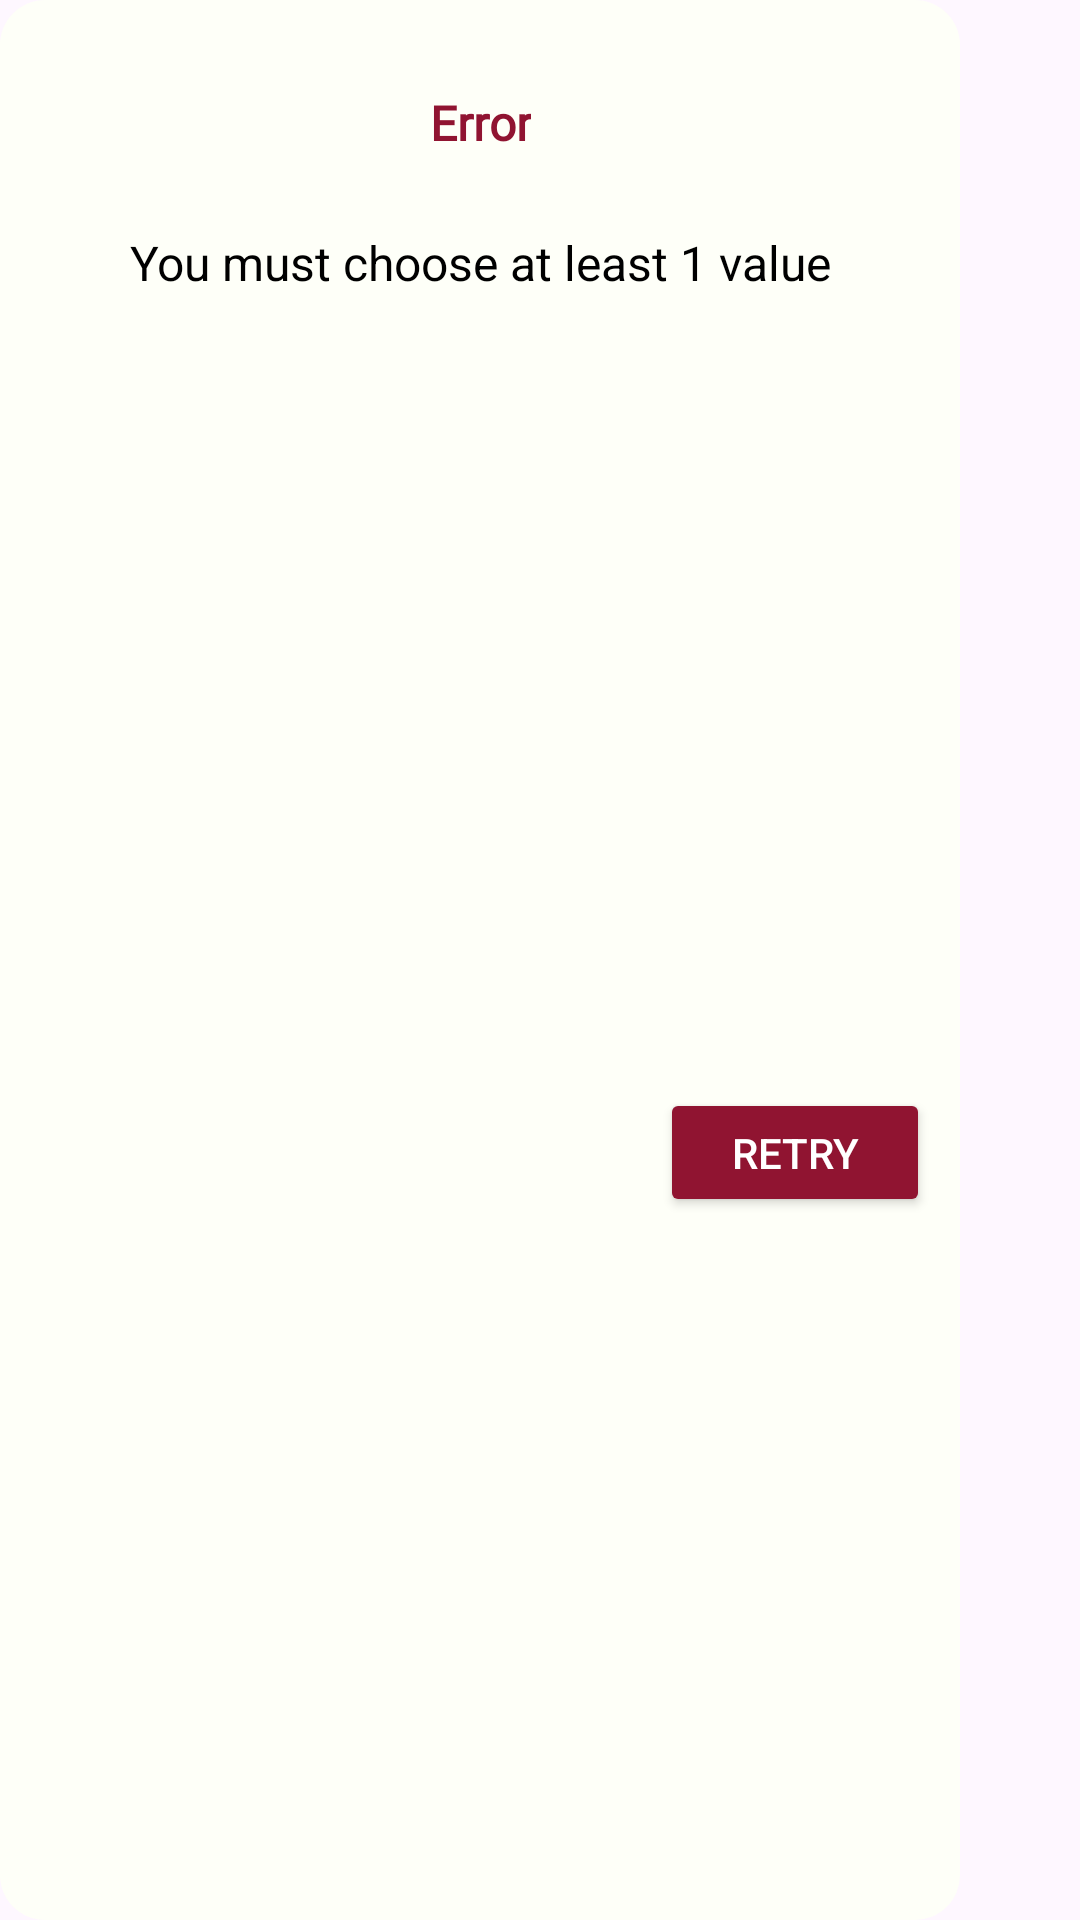

Here is an Android app screen rendered from its layout file. Give the layout XML and the strings, colors and styles it references.
<!-- AndroidManifest.xml: application theme Theme.RecipeApp -->
<!-- res/layout/dialog_error_nutrients.xml -->
<?xml version="1.0" encoding="utf-8"?>
<layout xmlns:android="http://schemas.android.com/apk/res/android"
    xmlns:app="http://schemas.android.com/apk/res-auto">

    <androidx.constraintlayout.widget.ConstraintLayout
        android:layout_width="match_parent"
        android:layout_height="wrap_content"
        android:orientation="vertical"
        android:maxWidth="320dp"
        android:background="@drawable/rounded_white_background">

        <TextView
            android:id="@+id/summaryTextView"
            android:layout_width="wrap_content"
            android:layout_height="wrap_content"
            android:text="Error"
            android:textSize="16sp"
            android:textStyle="bold"
            android:gravity="center"
            android:textColor="#901431"
            android:fontFamily="@font/font1"
            android:layout_marginTop="30dp"
            app:layout_constraintStart_toStartOf="parent"
            app:layout_constraintEnd_toEndOf="parent"
            app:layout_constraintTop_toTopOf="parent"/>

        <TextView
            android:id="@id/message"
            android:layout_width="wrap_content"
            android:layout_height="wrap_content"
            android:text="You must choose at least 1 value"
            android:textSize="16sp"
            android:gravity="center"
            android:textColor="#000000"
            android:layout_marginTop="25dp"
            app:layout_constraintStart_toStartOf="parent"
            app:layout_constraintEnd_toEndOf="parent"
            app:layout_constraintTop_toBottomOf="@id/summaryTextView"/>

        <Button
            android:id="@+id/retryButton"
            android:layout_width="90dp"
            android:layout_height="43dp"
            android:layout_marginTop="40dp"
            android:layout_marginEnd="10dp"
            android:layout_marginBottom="10dp"
            android:backgroundTint="#901431"
            android:text="Retry"
            android:textColor="@android:color/white"
            android:textSize="14dp"
            app:layout_constraintBottom_toBottomOf="parent"
            app:layout_constraintEnd_toEndOf="parent"
            app:layout_constraintTop_toBottomOf="@id/message" />

    </androidx.constraintlayout.widget.ConstraintLayout>
</layout>
<!-- resources referenced by this layout -->
<resources>
  <!-- drawable rounded_white_background (drawable) -->
  <?xml version="1.0" encoding="utf-8"?>
  <shape xmlns:android="http://schemas.android.com/apk/res/android">
      <solid android:color="#FEFFF8" />
      <corners android:radius="15dp" />
  </shape>
  <style name="Theme.RecipeApp" parent="Base.Theme.RecipeApp" />
  <style name="Base.Theme.RecipeApp" parent="Theme.Material3.DayNight.NoActionBar">
          
          
      </style>
</resources>
